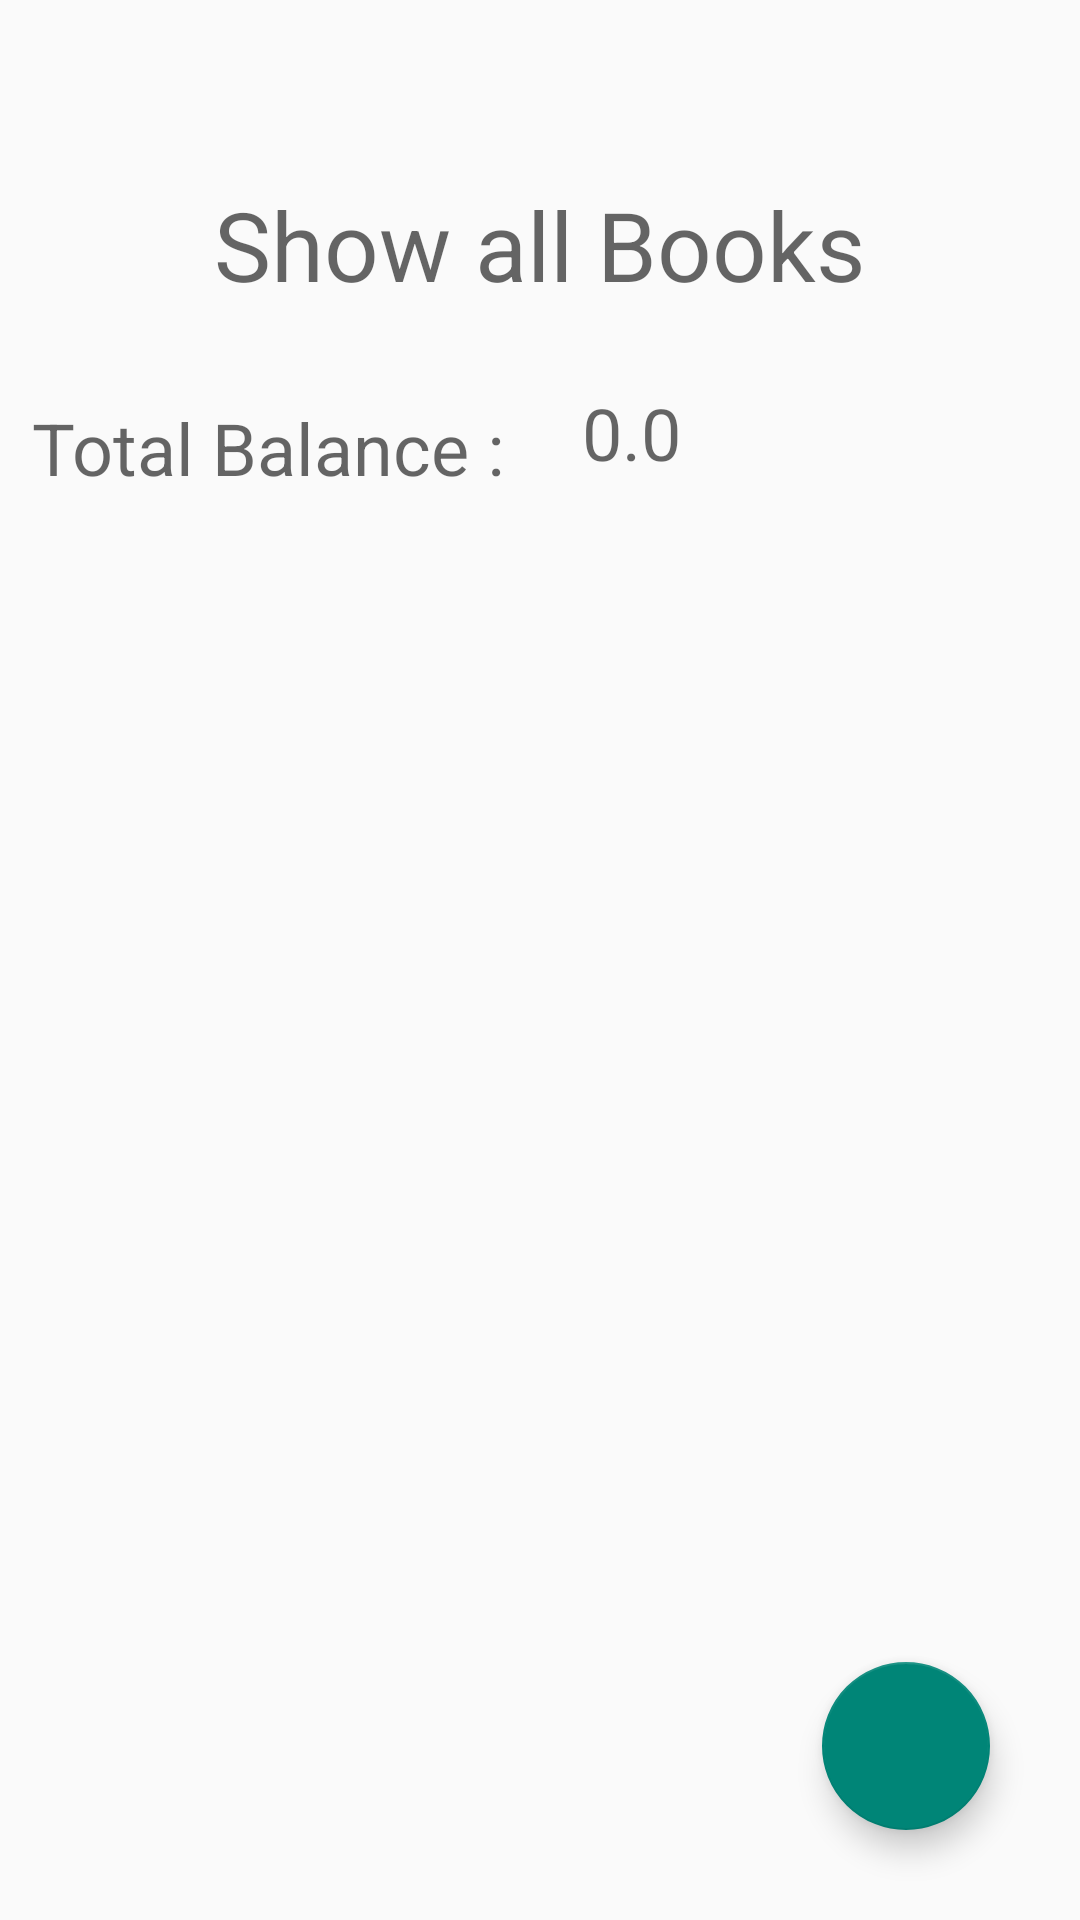

The Android layout XML behind this screen, and the referenced resources:
<!-- AndroidManifest.xml: activity theme AppTheme.NoActionBar -->
<!-- res/layout/activity_all_book.xml -->
<?xml version="1.0" encoding="utf-8"?>
<RelativeLayout
    xmlns:android="http://schemas.android.com/apk/res/android"
    xmlns:app="http://schemas.android.com/apk/res-auto"
    android:layout_width="match_parent"
    android:layout_height="match_parent">

    
    <TextView
        android:id="@+id/showBook"
        android:layout_width="wrap_content"
        android:layout_height="wrap_content"
        android:layout_marginTop="60dp"
        android:textSize="32sp"
        android:layout_centerHorizontal="true"
        android:text="Show all Books"
        android:textAppearance="?android:attr/textAppearanceMedium" />

    <TextView
        android:id="@+id/totalBalance"
        android:layout_width="wrap_content"
        android:layout_height="wrap_content"
        android:layout_below="@id/showBook"
        android:layout_alignParentEnd="true"
        android:layout_marginTop="30dp"
        android:layout_marginEnd="186dp"
        android:text="Total Balance : "
        android:textAppearance="?android:attr/textAppearanceMedium"
        android:textSize="24sp" />

    
    <TextView
        android:id="@+id/Balancevalue"
        android:layout_width="140dp"
        android:layout_height="42dp"
        android:layout_below="@id/showBook"
        android:layout_alignParentEnd="true"
        android:layout_marginTop="25dp"
        android:layout_marginEnd="26dp"
        android:text="0.0"
        android:textAppearance="?android:attr/textAppearanceMedium"
        android:textSize="24sp" />

    <androidx.recyclerview.widget.RecyclerView
        android:id="@+id/mRecycler"
        android:layout_width="match_parent"
        android:layout_height="0dp"
        android:layout_below="@id/Balancevalue"
        android:layout_above="@id/newBook"
        android:layout_marginTop="10dp"
        android:layout_marginBottom="10dp"
        android:clipToPadding="false"
        android:paddingBottom="16dp" />

    
    <com.google.android.material.floatingactionbutton.FloatingActionButton
        android:id="@+id/newBook"
        android:layout_width="wrap_content"
        android:layout_height="wrap_content"
        android:layout_alignParentEnd="true"
        android:layout_alignParentBottom="true"
        android:layout_margin="30dp"
        android:layout_marginStart="30dp"
        android:layout_marginTop="30dp"
        android:layout_marginEnd="33dp"
        android:layout_marginBottom="6dp"
        android:background="@drawable/background_gradient"
        android:contentDescription="Add a new book"
        android:foregroundGravity="center"
        app:srcCompat="@drawable/add_book" />

</RelativeLayout>
<!-- resources referenced by this layout -->
<resources>
  <!-- drawable background_gradient (drawable) -->
  <?xml version="1.0" encoding="utf-8"?>
  <shape xmlns:android="http://schemas.android.com/apk/res/android"
      android:shape="rectangle">
      <corners android:radius="8dp" />
      <gradient
          android:angle="135"
          android:endColor="#1e90ff"
          android:startColor="#00bfff"
          android:type="linear" />
  </shape>
  <style name="AppTheme.NoActionBar" parent="Theme.AppCompat.Light.NoActionBar">
          <item name="windowActionBar">false</item>
          <item name="windowNoTitle">true</item>
      </style>
</resources>
